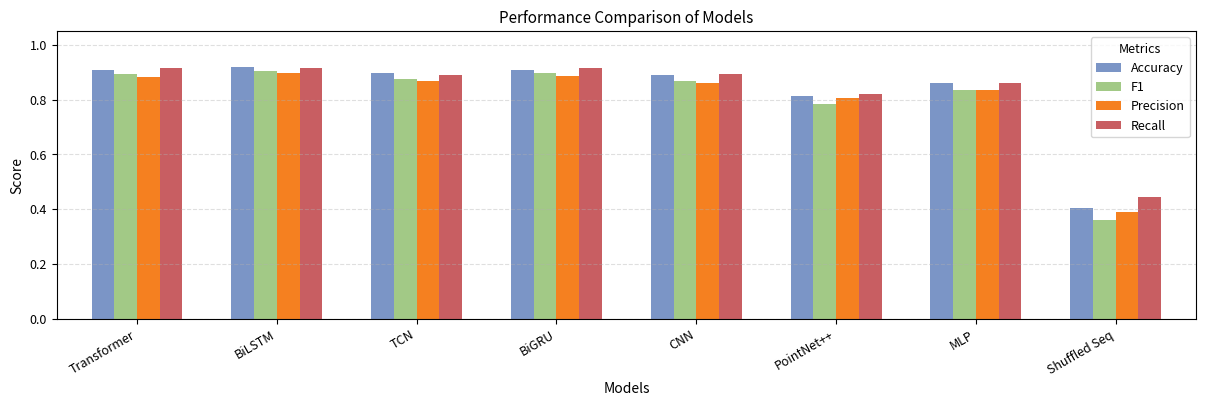

Write the Python code that produced this figure.
import matplotlib.pyplot as plt
import pandas as pd

# 构造数据（从 LaTeX 表格中提取）
data = {
    "Models": [
        "Transformer", "BiLSTM", "TCN", "BiGRU",
        "CNN", "PointNet++", "MLP", "Shuffled Seq"
    ],
    "Accuracy": [0.9093, 0.9192, 0.8957, 0.9099, 0.8893, 0.8136, 0.8615, 0.4033],
    "F1": [0.8948, 0.9039, 0.8754, 0.8965, 0.8692, 0.7849, 0.8341, 0.3612],
    "Precision": [0.8835, 0.8964, 0.8677, 0.8849, 0.8619, 0.8065, 0.8342, 0.3901],
    "Recall": [0.9164, 0.9143, 0.8883, 0.9164, 0.8926, 0.8209, 0.8609, 0.4457],
}

# 创建 DataFrame
df = pd.DataFrame(data)
df.set_index("Models", inplace=True)
colors = ['#7B95C6', '#A2C986', '#F58020', '#C85E62']
# 设置图像属性
fig, ax = plt.subplots(figsize=(12, 4))  # 更紧凑尺寸

# 绘图
df.plot(kind='bar', ax=ax, width=0.65, color=colors)

# 美化样式
ax.set_ylabel("Score", fontsize=10)
ax.set_title("Performance Comparison of Models", fontsize=11)
ax.set_ylim(0, 1.05)
ax.tick_params(axis='x', labelsize=9)
ax.tick_params(axis='y', labelsize=9)
ax.legend(title="Metrics", loc='upper right', fontsize=9, title_fontsize=9)
ax.grid(axis='y', linestyle='--', alpha=0.4)

plt.xticks(rotation=30, ha='right')
plt.tight_layout(pad=0.5)

# 保存图像（高分辨）
plt.savefig("temporal_model_comparison.png", dpi=300)
